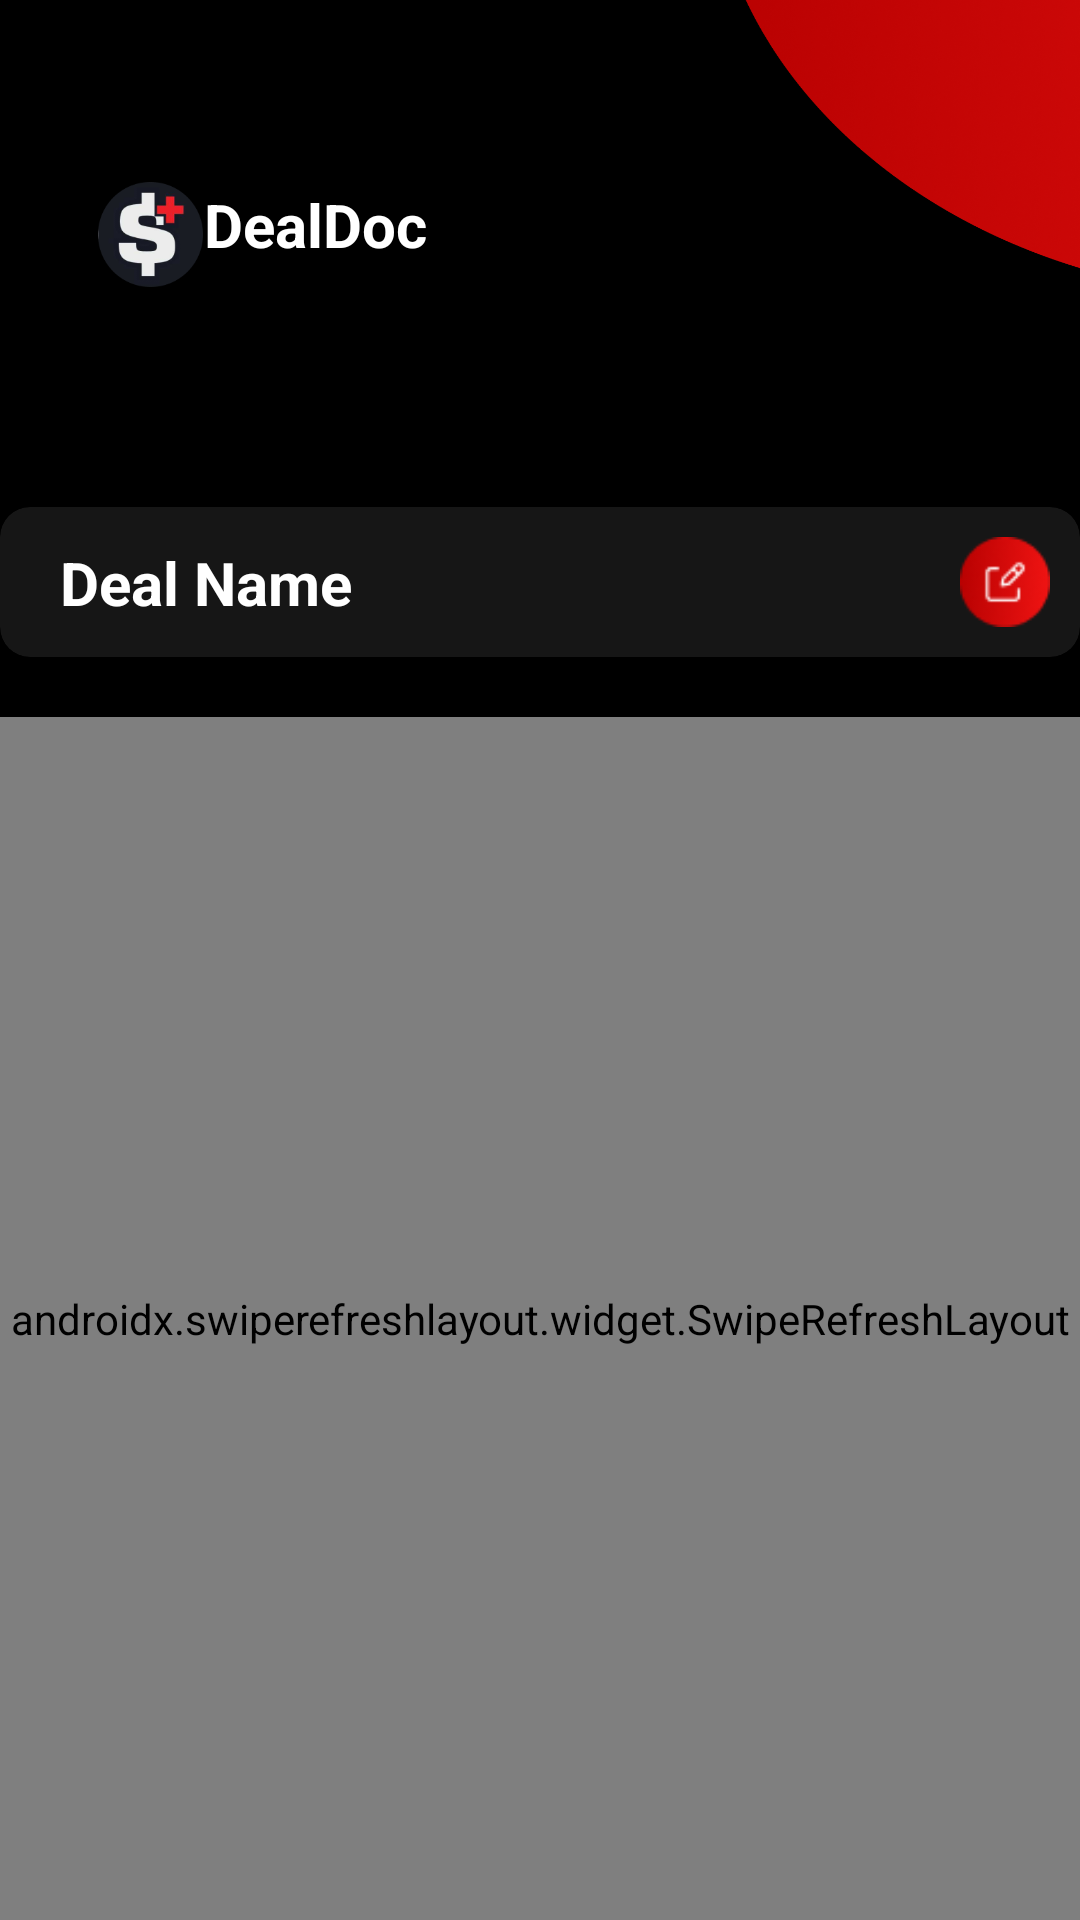

This screen was rendered from an Android layout file. Write that file and the resources it references.
<!-- AndroidManifest.xml: application theme Theme.DealDoc -->
<!-- res/layout/fragment_question_categories_list_in_deals.xml -->
<?xml version="1.0" encoding="utf-8"?>
<FrameLayout xmlns:android="http://schemas.android.com/apk/res/android"
    xmlns:app="http://schemas.android.com/apk/res-auto"
    xmlns:tools="http://schemas.android.com/tools"
    android:layout_width="match_parent"
    android:layout_height="match_parent"
    android:background="@drawable/home_bg"
    tools:context=".com.example.dealdoc.fragments.fragmentQuestionCategoriesListInDeals">

    <androidx.constraintlayout.widget.ConstraintLayout
        android:layout_width="match_parent"
        android:layout_height="match_parent">

        <ImageView
            android:id="@+id/imageViewCategory"
            android:layout_width="35dp"
            android:layout_height="35dp"
            app:layout_constraintBottom_toBottomOf="parent"
            app:layout_constraintEnd_toEndOf="parent"
            app:layout_constraintHorizontal_bias="0.1"
            app:layout_constraintStart_toStartOf="parent"
            app:layout_constraintTop_toTopOf="parent"
            app:layout_constraintVertical_bias="0.10"
            app:srcCompat="@drawable/dollar" />

        <TextView
            android:id="@+id/textViewCategory"
            android:layout_width="wrap_content"
            android:layout_height="wrap_content"
            android:text="DealDoc"
            android:textColor="#FFFFFF"
            android:textSize="20sp"
            android:textStyle="bold"
            app:layout_constraintBottom_toBottomOf="parent"
            app:layout_constraintEnd_toEndOf="parent"
            app:layout_constraintHorizontal_bias="0.14"
            app:layout_constraintStart_toStartOf="@id/imageViewCategory"
            app:layout_constraintTop_toTopOf="parent"
            app:layout_constraintVertical_bias="0.10" />

        <ImageView
            android:id="@+id/IVBackBtnCategory"
            android:layout_width="35dp"
            android:layout_height="25dp"
            android:clickable="true"
            app:layout_constraintBottom_toBottomOf="parent"
            app:layout_constraintEnd_toEndOf="parent"
            app:layout_constraintHorizontal_bias="0.1"
            app:layout_constraintStart_toStartOf="parent"
            app:layout_constraintTop_toBottomOf="@+id/imageViewCategory"
            app:layout_constraintVertical_bias="0.05"
            app:srcCompat="@drawable/arrow_back" />

        
        
        
        
        
        
        
        
        
        
        
        
        
        <androidx.cardview.widget.CardView
            android:id="@+id/DealNameCV"
            android:layout_width="match_parent"
            android:layout_height="wrap_content"
            android:backgroundTint="#161616"
            android:orientation="vertical"
            android:padding="26dp"
            app:cardCornerRadius="10dp"
            app:layout_constraintBottom_toBottomOf="parent"
            app:layout_constraintEnd_toEndOf="parent"
            app:layout_constraintHorizontal_bias="0.0"
            app:layout_constraintStart_toStartOf="@id/imageViewCategory"
            app:layout_constraintTop_toBottomOf="@+id/IVBackBtnCategory"
            app:layout_constraintVertical_bias="0.05">

            <androidx.constraintlayout.widget.ConstraintLayout
                android:layout_width="match_parent"
                android:layout_height="match_parent"
                android:layout_margin="10dp"
                android:weightSum="1">

                <TextView
                    android:id="@+id/DealNameByDraft"
                    android:layout_width="wrap_content"
                    android:layout_height="wrap_content"
                    android:layout_marginStart="10dp"
                    android:layout_marginEnd="208dp"
                    android:text="Deal Name"
                    android:textColor="@color/white"
                    android:textSize="20sp"
                    android:textStyle="bold"
                    app:layout_constraintBottom_toBottomOf="parent"
                    app:layout_constraintStart_toStartOf="parent"
                    app:layout_constraintTop_toTopOf="parent" />

                <ImageView
                    android:id="@+id/MessengerIV"
                    android:visibility="invisible"
                    android:layout_width="30dp"
                    android:layout_height="30dp"
                    android:clickable="true"
                    android:focusable="true"
                    android:src="@drawable/messenger"
                    app:layout_constraintBottom_toBottomOf="parent"
                    app:layout_constraintEnd_toStartOf="@+id/DealInfo"
                    app:layout_constraintHorizontal_bias="0.96"
                    app:layout_constraintStart_toStartOf="parent"
                    app:layout_constraintTop_toTopOf="parent" />

                <ImageView
                    android:id="@+id/DealInfo"
                    android:layout_width="30dp"
                    android:layout_height="30dp"
                    android:clickable="true"
                    android:focusable="true"
                    android:src="@drawable/editbtn"
                    app:layout_constraintEnd_toEndOf="parent"
                    app:layout_constraintTop_toTopOf="parent" />
            </androidx.constraintlayout.widget.ConstraintLayout>
        </androidx.cardview.widget.CardView>

        <ProgressBar
            android:id="@+id/progress_bar_question_Category_list"
            style="?android:attr/progressBarStyle"
            android:layout_width="200dp"
            android:layout_height="wrap_content"
            android:layout_centerInParent="true"
            android:layout_marginTop="20dp"
            android:indeterminate="true"
            android:max="100"
            android:progress="0"
            android:indeterminateTint="@color/red"
            android:visibility="invisible"
            app:layout_constraintBottom_toBottomOf="parent"
            app:layout_constraintEnd_toEndOf="parent"
            app:layout_constraintStart_toStartOf="parent"
            app:layout_constraintTop_toBottomOf="@+id/DealNameCV" />
        <androidx.swiperefreshlayout.widget.SwipeRefreshLayout
            android:id="@+id/RefreshrecyclerQuestionCategoriesDeals"
            android:layout_width="0dp"
            android:layout_height="0dp"
            android:layout_marginTop="20dp"
            app:layout_constraintBottom_toTopOf="@+id/buttonsLayout_sharedBtn_materialBtn"
            app:layout_constraintEnd_toEndOf="parent"
            app:layout_constraintStart_toStartOf="parent"
            app:layout_constraintTop_toBottomOf="@+id/DealNameCV">
        <androidx.recyclerview.widget.RecyclerView
            android:id="@+id/deal_Questions_Category_RV"
            android:layout_width="0dp"
            android:layout_height="0dp"
            android:layout_marginTop="20dp"
            app:layout_constraintBottom_toTopOf="@+id/buttonsLayout_sharedBtn_materialBtn"
            app:layout_constraintEnd_toEndOf="parent"
            app:layout_constraintStart_toStartOf="parent"
            app:layout_constraintTop_toBottomOf="@+id/DealNameCV">
        </androidx.recyclerview.widget.RecyclerView>
        </androidx.swiperefreshlayout.widget.SwipeRefreshLayout>
        <LinearLayout
            android:id="@+id/buttonsLayout_sharedBtn_materialBtn"
            android:layout_width="match_parent"
            android:layout_height="wrap_content"
            android:gravity="bottom|center_horizontal"
            android:orientation="horizontal"
            app:layout_constraintBottom_toBottomOf="parent">

            <androidx.appcompat.widget.AppCompatButton
                android:id="@+id/SharedDealbtn"
                android:layout_width="150dp"
                android:layout_height="wrap_content"
                android:visibility="gone"
                android:text="Share Deal"
                android:textAllCaps="false"
                android:textColor="@color/white"
                android:background="@drawable/sharedbtn"/>

            <Button
                android:id="@+id/MaterialDealbtn"
                android:layout_width="150dp"
                android:layout_height="wrap_content"
                android:layout_marginStart="5dp"
                android:backgroundTint="@color/red"
                android:paddingHorizontal="20dp"
                android:paddingVertical="12dp"
                android:visibility="gone"
                android:text="Deal Material"
                android:textAllCaps="false"
                android:textColor="@color/white"
                app:cornerRadius="10dp" />
        </LinearLayout>

    </androidx.constraintlayout.widget.ConstraintLayout>

</FrameLayout>
<!-- resources referenced by this layout -->
<resources>
  <color name="red">#D6090A</color>
  <color name="white">#FFFFFFFF</color>
  <!-- drawable dollar: png bitmap (drawable, 12952 bytes) -->
  <!-- drawable editbtn: png bitmap (drawable, 1956 bytes) -->
  <!-- drawable home_bg: png bitmap (drawable, 161668 bytes) -->
  <!-- drawable messenger: png bitmap (drawable, 1250 bytes) -->
  <!-- drawable sharedbtn (drawable) -->
  <?xml version="1.0" encoding="utf-8"?>
  <shape xmlns:android="http://schemas.android.com/apk/res/android" >
      <solid android:color="@android:color/transparent" />
      <stroke android:width="1dp" android:color="#C0213A"/>
      <corners android:radius="10dp"></corners>
  </shape>
  <style name="Theme.DealDoc" parent="Theme.MaterialComponents.DayNight.DarkActionBar">
          
          <item name="colorPrimary">@color/purple_500</item>
          <item name="colorPrimaryVariant">@color/purple_700</item>
          <item name="colorOnPrimary">@color/white</item>
          
          <item name="colorSecondary">@color/teal_200</item>
          <item name="colorSecondaryVariant">@color/teal_700</item>
          <item name="colorOnSecondary">@color/black</item>
          
          <item name="android:statusBarColor">?attr/colorPrimaryVariant</item>
          
          <item name="android:windowFullscreen">true</item>
          <item name="windowNoTitle">true</item>
      </style>
  <color name="purple_500">#FF6200EE</color>
  <color name="purple_700">#FF3700B3</color>
  <color name="teal_200">#FF03DAC5</color>
  <color name="teal_700">#FF018786</color>
  <color name="black">#FF000000</color>
</resources>
